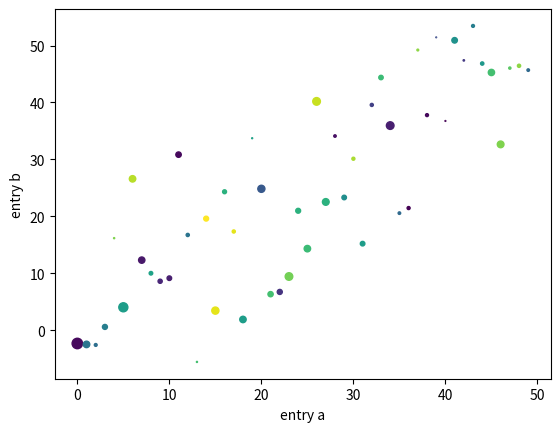

Generate this figure with matplotlib:
import matplotlib.pyplot as plt
import numpy as np

data = {'a':np.arange(50),
        'c':np.random.randint(0,50,50),
        'd':np.random.randn(50)}
data['b'] = data['a'] + 10 * np.random.randn(50)
data['d'] = np.abs(data['d']) * 20

plt.scatter('a','b',c='c',s='d',data=data)
plt.xlabel('entry a')
plt.ylabel('entry b')
plt.show()

# Ref : https://www.geeksforgeeks.org/python-matplotlib-an-overview/